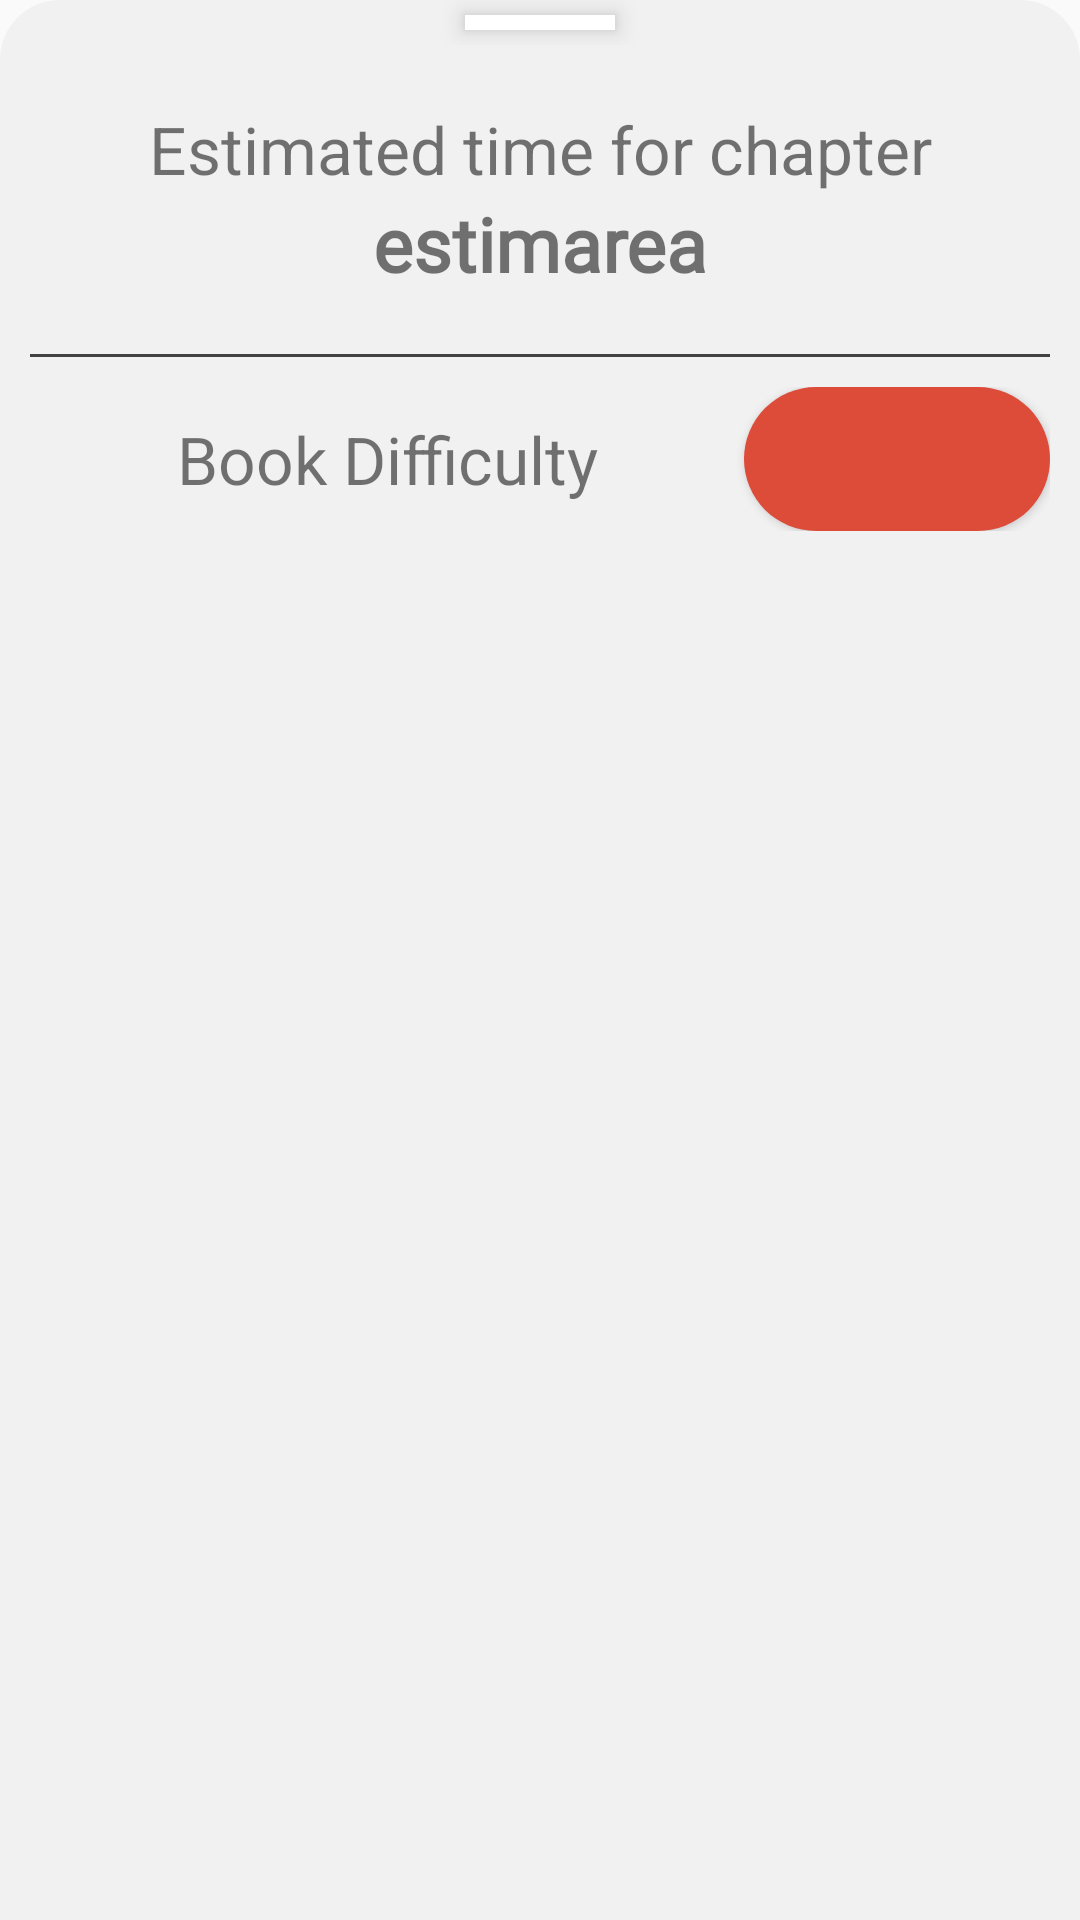

Layout XML and referenced resources for this Android screen:
<!-- AndroidManifest.xml: application theme AppTheme.NoActionBar.FullScreen -->
<!-- res/layout/layout_estimation.xml -->
<?xml version="1.0" encoding="utf-8"?>
<LinearLayout
    xmlns:android="http://schemas.android.com/apk/res/android" android:layout_width="match_parent"
    android:layout_height="wrap_content"
    android:background="@drawable/layout_radius_est"
    android:layout_gravity="bottom|center"
    android:orientation="vertical"
    >
    <LinearLayout
        android:layout_width="match_parent"
        android:layout_height="15dp"
        android:elevation="5dp"
        android:gravity="center">

        <View
            android:layout_width="50dp"
            android:layout_height="5dp"
            android:background="@drawable/white"
            android:layout_gravity="center"
            android:elevation="5dp" />

    </LinearLayout>


    <LinearLayout
        android:layout_margin="20dp"
        android:layout_width="match_parent"
        android:layout_height="wrap_content"
        android:gravity="center"
        android:orientation="vertical">
        <TextView
            android:textAlignment="center"
            android:layout_width="match_parent"
            android:layout_height="wrap_content"
            android:textSize="22dp"
            android:text="Estimated time for chapter"/>

        <TextView
            android:id="@+id/tv_estimation"
            android:layout_width="match_parent"
            android:layout_height="wrap_content"
            android:text="estimarea"
            android:textSize="25dp"
            android:textStyle="normal|bold"
            android:fontFamily="@font/crimsontext"
            android:textAlignment="center"/>

    </LinearLayout>
    <View
        android:layout_marginRight="10dp"
        android:layout_marginLeft="10dp"
        android:layout_width="match_parent"
        android:layout_height="1dp"
        android:background="@drawable/dark_grey"
        android:layout_gravity="center"
        />

    <LinearLayout
        android:layout_width="match_parent"
        android:layout_height="wrap_content"
        android:orientation="horizontal"
        android:layout_margin="10dp"
        android:weightSum="1"
        android:layout_marginBottom="10dp">

        <TextView
            android:layout_gravity="center"
            android:layout_width="0dp"
            android:layout_height="wrap_content"
            android:layout_weight="0.7"
            android:text="Book Difficulty"
            android:textAlignment="center"
            android:textSize="22dp"/>

        <Button
            android:id="@+id/grade_difficulty"
            android:layout_width="0dp"
            android:layout_height="wrap_content"
            android:background="@drawable/btn_rounded"
            android:layout_weight="0.3"/>
    </LinearLayout>



</LinearLayout>
<!-- resources referenced by this layout -->
<resources>
  <!-- drawable btn_rounded (drawable) -->
  <?xml version="1.0" encoding="utf-8"?>
      <shape xmlns:android="http://schemas.android.com/apk/res/android" android:shape="rectangle" android:padding="10dp">
          <solid android:color="#dd4b39"/> 
          <corners
              android:bottomRightRadius="50dp"
              android:bottomLeftRadius="50dp"
              android:topLeftRadius="50dp"
              android:topRightRadius="50dp"/>
      </shape>
  <!-- drawable layout_radius_est (drawable) -->
  <?xml version="1.0" encoding="utf-8"?>
  <selector xmlns:android="http://schemas.android.com/apk/res/android">
      <item><shape>
  
  
          <solid android:color="#f1f1f2" />
  
          <corners
  
  
              android:topLeftRadius="20dp"
              android:topRightRadius="20dp" />
      </shape></item>
  </selector>
  <style name="AppTheme.NoActionBar.FullScreen">
          <item name="windowActionBar">false</item>
          <item name="windowNoTitle">true</item>
          <item name="android:windowFullscreen">true</item>
          <item name="android:textColorHint">@color/colorAccent</item>
      </style>
  <color name="colorAccent">#333644</color>
</resources>
